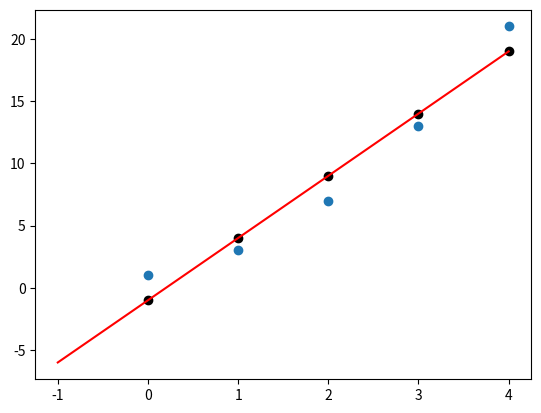

Here is the Python script that generated this plot:
# this code is for finding values of parameters without using optimization technique
# here parameters are of a line which have intercept as w0 and slope as w1.
# this algo is based on formulaes of w0 and w1 which we get after finding gradient of RSS

import numpy as np
import matplotlib.pyplot as plt 

X= np.array([0,1,2,3,4])
y= np.array([1,3,7,13,21])

plt.scatter(X,y)


N=len(X)
# FINDING SLOPE
SumProd_yx=0 # first multiply y and x and then take sum of all y*x
for i,j in zip(X,y):
    product= i*j # multiply
    SumProd_yx += product # sum

ProdSum_yx=sum(X) * sum(y) # first sum all y and x and then multiply result

SumSq_x=0 # this is sum of squares of x i.e x1^2 + x2^2 ....+ xn^2
for i in X:
    SumSq_x += i**2

SumProd_x= sum(X)*sum(X) # product of sum of all X

numerator = SumProd_yx - ProdSum_yx/N
denomenator = SumSq_x - SumProd_x/N

w1 = numerator / denomenator


w0 = sum(y)/N - (w1 * (sum(X)/N)) # using : y = intercept + (slope * X) .... w0 is intercept

y_pred= [w0+w1*i for i in X]
plt.scatter(X,y_pred,c='black')

x= [i for i in range(min(X)-1,max(X)+1)]
y_line = [w0 +w1*i for i in range(min(X)-1,max(X)+1)]
plt.plot(x,y_line,c='r')
plt.show()